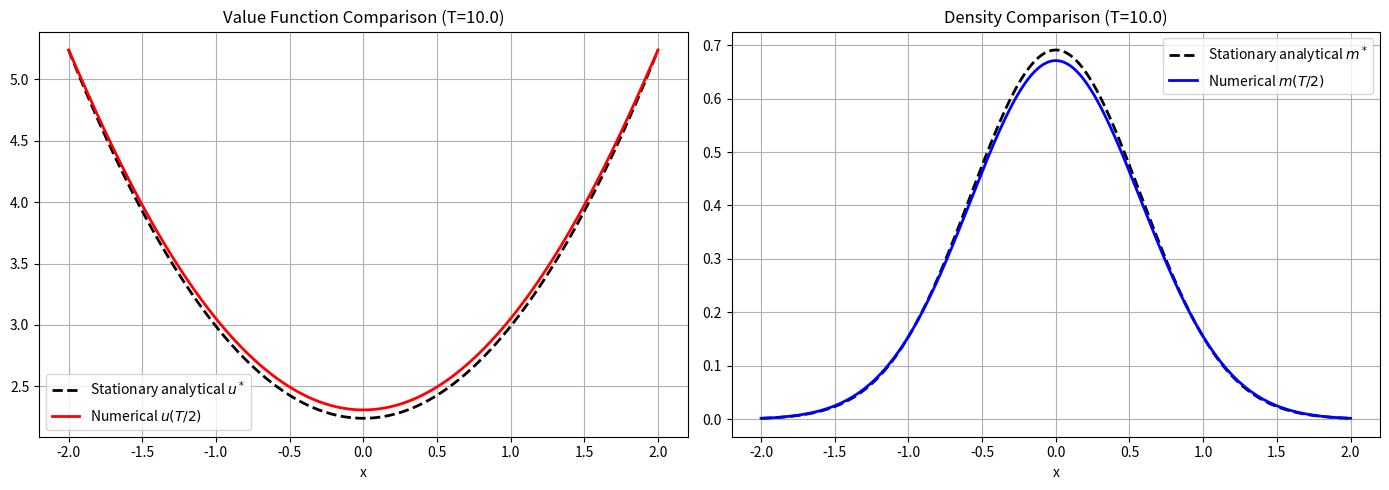

This chart was generated by the following Python code:
"""Solve the 1D discounted MFG with the Picard method."""

import time

import matplotlib
matplotlib.use("Agg")
import matplotlib.pyplot as plt
import numpy as np
import scipy.sparse as sp
import scipy.sparse.linalg as spla

# ==========================================
# SECTION 1: PARAMETERS AND GRID DISCRETIZATION
# ==========================================

# --- Physics Parameters ---
rho = 0.5                # Discount factor
mu = 0                   # Analytical center
nu = 0.5                 # Viscosity coefficient

# --- Spatial and Temporal Grid ---
width = 2.0
xmin, xmax = mu - width, mu + width # Spatial domain boundaries
T  = 10.0                # Total time horizon
Nx = 200                 # Number of spatial intervals
Nt = 200                 # Number of temporal intervals

# --- Picard and Newton Iteration Parameters ---
PICARD_MAX_ITER = 100    # Maximum number of outer HJB-FP coupling iterations
PICARD_TOL = 1e-6        # Convergence tolerance for the outer Picard loop
DAMPING = 0.8            # Damping parameter (0 < DAMPING <= 1). 1 corresponds to no damping.

NEWTON_MAX_ITER = 20     # Maximum Newton iterations for the backward HJB solves
NEWTON_TOL = 1e-9        # Convergence tolerance for the backward Newton solver

# --- Derived Quantities ---
L  = xmax - xmin         # Length of the spatial domain
Dx = L / Nx              # Spatial step size
dt = T / Nt              # Temporal step size
x  = np.linspace(xmin, xmax, Nx + 1) # Computational grid points (Dirichlet)
num_x = x.size
norm_const = np.sqrt(Dx * dt)

# --- Saved File Names ---
history_filename = "discounted-1d-picard-history.txt"
plot_snapshot_filename = "discounted-1d-picard-plot.png"
value_data_filename = "discounted-1d-picard-value-function.dat"
density_data_filename = "discounted-1d-picard-density.dat"

# ==========================================
# SECTION 2: PHYSICS DEFINITIONS (INCLUDING HAMILTONIAN) & EXACT SOLUTION
# ==========================================

# 1. Quadratic Coefficient (Curvature)
eta = (1.0 - rho * nu) / (2.0 * nu)

# 2. Gaussian Variance (Consistency Condition)
s_sq = nu / (2.0 * eta)
m_peak = 1.0 / np.sqrt(2.0 * np.pi * s_sq)

# 3. Value Function Offset (omega)
omega = (2.0 * nu * eta - np.log(m_peak)) / rho

def get_exact_m(x_vals):
    return m_peak * np.exp(-(x_vals - mu)**2 / (2.0 * s_sq))

def get_exact_u(x_vals):
    return eta * (x_vals - mu)**2 + omega

m_star = get_exact_m(x)
u_star = get_exact_u(x)
m_bnd_val = m_star[0]
u_bnd_val = u_star[0]

# Initial/Terminal Conditions
m0 = m_star.copy()
uT = u_star.copy()

def compute_f(m_dist):
    m_safe = np.maximum(m_dist, 1e-12)
    return -np.log(m_safe)

def discrete_Hamiltonian(dp, dm, f_val):
    H_p = 0.5 * np.minimum(dp, 0)**2 + 0.5 * np.maximum(dm, 0)**2
    return H_p - f_val

def dH_dp(p):
    return p

# ==========================================
# SECTION 3: DISCRETE OPERATORS
# ==========================================

I = sp.eye(num_x)

# Forward Difference Matrix (D+) - Dirichlet
data_p = np.array([-np.ones(num_x), np.ones(num_x)])
D_plus = sp.spdiags(data_p, [0, 1], num_x, num_x).tolil()
D_plus[num_x-1, :] = 0
D_plus = D_plus.tocsr() / Dx

# Backward Difference Matrix (D-) - Dirichlet
data_m = np.array([-np.ones(num_x), np.ones(num_x)])
D_minus = sp.spdiags(data_m, [-1, 0], num_x, num_x).tolil()
D_minus[0, :] = 0
D_minus = D_minus.tocsr() / Dx

# Laplacian Matrix
Laplacian = D_plus @ D_minus

# ==========================================
# SECTION 4: HJB AND FP SOLVERS
# ==========================================

def solve_hjb_backward(M_flow):
    U = np.zeros((Nt + 1, num_x))
    U[Nt] = uT

    A_diff = (1.0 + rho * dt) * I - dt * nu * Laplacian
    A_diff = A_diff.tolil()
    A_diff[0, :], A_diff[0, 0] = 0.0, 1.0
    A_diff[-1, :], A_diff[-1, -1] = 0.0, 1.0
    A_diff = A_diff.tocsr()

    total_newton = 0
    for n in range(Nt - 1, -1, -1):
        u_next = U[n+1]
        u_curr = u_next.copy()
        f_val = compute_f(M_flow[n+1])

        for _ in range(NEWTON_MAX_ITER):
            total_newton += 1
            dp, dm = D_plus @ u_curr, D_minus @ u_curr

            H_total = discrete_Hamiltonian(dp, dm, f_val)
            F = A_diff @ u_curr + dt * H_total - u_next
            F[0] = u_curr[0] - u_bnd_val
            F[-1] = u_curr[-1] - u_bnd_val

            if np.linalg.norm(F, np.inf) < NEWTON_TOL: break

            p_min, p_max = np.minimum(dp, 0), np.maximum(dm, 0)
            dH_dU = sp.diags(dH_dp(p_min)) @ D_plus + sp.diags(dH_dp(p_max)) @ D_minus

            J = A_diff + dt * dH_dU
            J = J.tolil()
            J[0, :], J[0, 0] = 0.0, 1.0
            J[-1, :], J[-1, -1] = 0.0, 1.0

            u_curr -= spla.spsolve(J.tocsr(), F)
        U[n] = u_curr
    return U, total_newton

def solve_fp_forward(U_flow):
    M = np.zeros((Nt + 1, num_x))
    M[0] = m0

    for n in range(Nt):
        m_curr, u_curr = M[n], U_flow[n]

        dp, dm = D_plus @ u_curr, D_minus @ u_curr
        J_G = (sp.diags(dH_dp(np.minimum(dp, 0))) @ D_plus
               + sp.diags(dH_dp(np.maximum(dm, 0))) @ D_minus).tolil()
        # The HJB boundary rows are Dirichlet equations, so their Hamiltonian
        # rows must be removed before taking the discrete adjoint.
        J_G[0, :], J_G[-1, :] = 0.0, 0.0
        J_G = J_G.tocsr()
        Adv_Op = J_G.transpose()

        A = (I - dt * nu * Laplacian + dt * Adv_Op).tolil()
        A[0, :], A[0, 0] = 0.0, 1.0
        A[-1, :], A[-1, -1] = 0.0, 1.0

        rhs = m_curr.copy()
        rhs[0], rhs[-1] = m_bnd_val, m_bnd_val

        M[n+1] = spla.spsolve(A.tocsr(), rhs)
        M[n+1] = np.maximum(M[n+1], 1e-15)

    return M

# ==========================================
# SECTION 5: DAMPED PICARD ITERATION
# ==========================================

start_time_total = time.time()
with open(history_filename, "w", buffering=1) as f:
    header = (
        f"{'='*118}\n"
        f"   DISCOUNTED MFG EXAMPLE (Picard)\n"
        f"{'='*118}\n"
        f"Parameters:\n"
        f"  xmin = {xmin}, xmax = {xmax}\n"
        f"  T    = {T}, Nx = {Nx}, Nt = {Nt}\n"
        f"  nu   = {nu}, rho = {rho}, mu = {mu}\n"
        f"Solver Parameters:\n"
        f"  PICARD_MAX_ITER = {PICARD_MAX_ITER}, PICARD_TOL = {PICARD_TOL}\n"
        f"  DAMPING = {DAMPING}\n"
        f"  NEWTON_MAX_ITER = {NEWTON_MAX_ITER}, NEWTON_TOL = {NEWTON_TOL}\n"
        f"Grid Info:\n"
        f"  dt = {dt:.6f}, dx = {Dx:.6f}\n"
        f"Problem Specific Parameters:\n"
        f"  H = |p|^2/2 + log(m) (running cost -log(m)), boundary = exact stationary Dirichlet\n"
        f"  initial_m = exact stationary profile, terminal_u = exact stationary profile\n"
        f"  eta = {eta:.12g}, variance = {s_sq:.12g}, m_peak = {m_peak:.12g}, omega = {omega:.12g}\n"
        f"  m_boundary = {m_bnd_val:.12g}, u_boundary = {u_bnd_val:.12g}\n"
        f"  HJB_flux = one-sided Godunov, FP_transport = discrete adjoint of HJB transport\n"
        f"{'-'*118}\n"
        f"{'Iter':<5} | {'Abs Err U':<12} | {'Rel Err U':<12} | {'Abs Err M':<12} | {'Rel Err M':<12} | {'Newton It':<10} | Time (s)\n"
        f"{'-'*118}\n"
    )
    print(header, end='')
    f.write(header)

    M_flow = np.zeros((Nt + 1, num_x))
    M_flow[0] = m0.copy()
    A_diff_only = (I - dt * nu * Laplacian).tolil()
    A_diff_only[0, :], A_diff_only[0, 0] = 0.0, 1.0
    A_diff_only[-1, :], A_diff_only[-1, -1] = 0.0, 1.0
    for n in range(Nt):
        rhs = M_flow[n].copy(); rhs[0], rhs[-1] = m_bnd_val, m_bnd_val
        M_flow[n+1] = spla.spsolve(A_diff_only.tocsr(), rhs)
        M_flow[n+1] = np.maximum(M_flow[n+1], 1e-15)

    U_flow = np.zeros((Nt + 1, num_x))

    for k in range(1, PICARD_MAX_ITER + 1):
        step_start = time.time()

        U_cand, n_it = solve_hjb_backward(M_flow)
        U_flow_new = DAMPING * U_cand + (1 - DAMPING) * U_flow
        M_cand = solve_fp_forward(U_flow_new)
        M_flow_new = DAMPING * M_cand + (1 - DAMPING) * M_flow

        delta_u_norm = np.linalg.norm((U_flow_new - U_flow).ravel())
        delta_m_norm = np.linalg.norm((M_flow_new - M_flow).ravel())
        previous_u_norm = np.linalg.norm(U_flow.ravel())
        previous_m_norm = np.linalg.norm(M_flow.ravel())
        abs_err_u = delta_u_norm * norm_const
        rel_err_u = delta_u_norm / previous_u_norm if previous_u_norm > 1e-12 else (0.0 if delta_u_norm <= 1e-12 else 1.0)
        abs_err_m = delta_m_norm * norm_const
        rel_err_m = delta_m_norm / previous_m_norm if previous_m_norm > 1e-12 else (0.0 if delta_m_norm <= 1e-12 else 1.0)

        step_time = time.time() - step_start

        log_str = f"{k:<5} | {abs_err_u:.4e}   | {rel_err_u:.4e}   | {abs_err_m:.4e}   | {rel_err_m:.4e}   | {n_it:<10} | {step_time:.4f}"
        print(log_str)
        f.write(log_str + "\n")

        U_flow, M_flow = U_flow_new, M_flow_new
        if rel_err_u < PICARD_TOL and rel_err_m < PICARD_TOL:
            conv_msg = f"{'-'*118}\nCONVERGED at nu={nu} in {k} iterations.\n"
            print(conv_msg)
            f.write(conv_msg)
            break

    total_time = time.time() - start_time_total
    time_msg = f"Total Execution Time: {total_time:.4f} seconds.\n"
    print(time_msg)
    f.write(time_msg)

# ==========================================
# SECTION 6: VISUALIZATION
# ==========================================

idx_mid = Nt // 2
fig2 = plt.figure(figsize=(14, 5))
plt.subplot(1, 2, 1)
plt.plot(x, u_star, 'k--', linewidth=2, label='Stationary analytical $u^*$')
plt.plot(x, U_flow[idx_mid], 'r-', linewidth=2, label=f'Numerical $u(T/2)$')
plt.title(f'Value Function Comparison (T={T})')
plt.xlabel('x'); plt.legend(); plt.grid(True)
plt.subplot(1, 2, 2)
plt.plot(x, m_star, 'k--', linewidth=2, label='Stationary analytical $m^*$')
plt.plot(x, M_flow[idx_mid], 'b-', linewidth=2, label=f'Numerical $m(T/2)$')
plt.title(f'Density Comparison (T={T})')
plt.xlabel('x'); plt.legend(); plt.grid(True)
plt.tight_layout(); plt.savefig(plot_snapshot_filename); plt.close(fig2)

# Save the 1D arrays to data files for TikZ/LaTeX plotting
np.savetxt(value_data_filename, np.column_stack((x, u_star, U_flow[idx_mid])), header='x u_star u_num', comments='', fmt='%.6e')
np.savetxt(density_data_filename, np.column_stack((x, m_star, M_flow[idx_mid])), header='x m_star m_num', comments='', fmt='%.6e')
